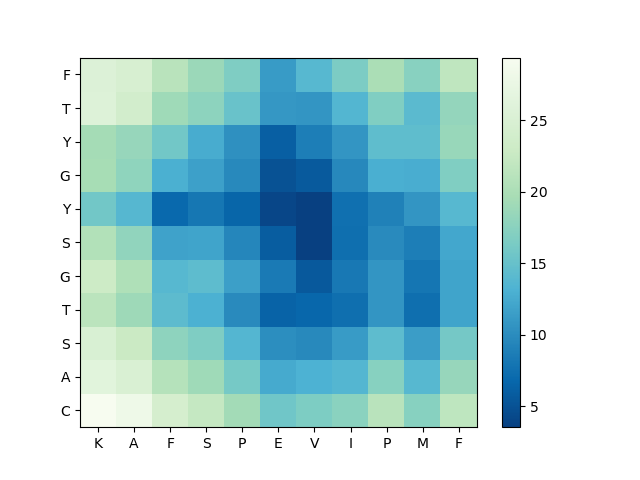

Values plotted in this chart, from the file beside it:
, K, A, F, S, P, E, V, I, P, M, F
C, 29.37, 28.08, 24.26, 22.23, 19.35, 15.74, 16.62, 17.51, 21.13, 17.3, 21.61
A, 26.26, 24.94, 20.89, 19.05, 16.14, 12.47, 13.22, 13.64, 17.32, 13.9, 18.43
S, 24.84, 22.73, 17.85, 16.66, 13.65, 10.19, 9.708, 11.25, 14.42, 11.45, 15.96
T, 21.32, 18.94, 14.25, 13.06, 9.817, 6.46, 6.697, 7.467, 10.77, 7.464, 11.92
G, 23.03, 20.35, 13.92, 14.38, 11.6, 8.39, 5.571, 8.261, 10.75, 8.066, 11.99
S, 20.54, 18.06, 11.88, 11.96, 9.42, 5.885, 3.533, 7.373, 9.791, 8.778, 12.29
Y, 15.81, 13.73, 6.942, 8.151, 6.608, 4.046, 3.597, 7.5, 9.072, 10.78, 13.84
G, 19.67, 17.9, 12.98, 11.7, 9.735, 5.041, 5.667, 9.611, 12.83, 12.74, 16.76
Y, 19.46, 18.44, 15.76, 12.66, 10.33, 6.144, 8.689, 10.74, 14.47, 14.48, 18.53
T, 25.67, 23.91, 18.99, 17.7, 15.2, 10.92, 10.76, 13.55, 16.83, 14.17, 18.19
F, 25.48, 24.71, 21.12, 18.75, 16.66, 11.29, 13.83, 16.45, 19.98, 17.43, 21.77
